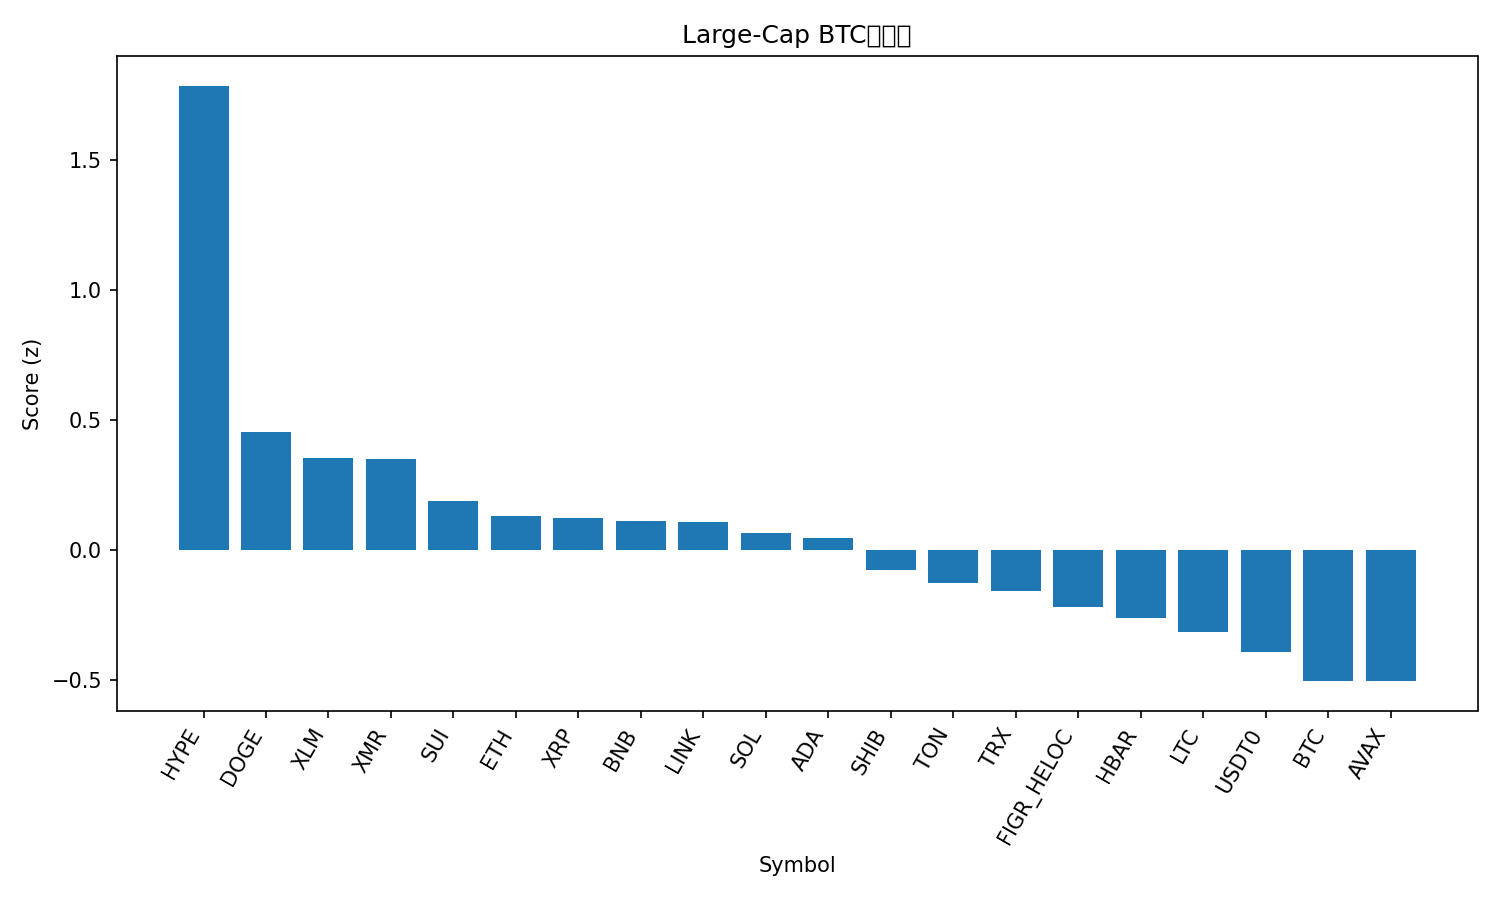

Values plotted in this chart, from the file beside it:
rank, name, symbol, price_btc, price_usd, pct_1h_btc, pct_24h_btc, pct_7d_btc, market_cap_rank, market_cap_usd, volume_usd, score
1, Hyperliquid, HYPE, 0.0003394, 36.27, 1.94, 1.802, -0.6771, 20, 9835338964, 320033550, 1.787
2, Dogecoin, DOGE, 1.77e-06, 0.1895, 0.4607, 2.238, 2.851, 10, 28717249870, 1248226023, 0.4549
3, Stellar, XLM, 2.97e-06, 0.317, 0.3507, 2.811, 0.7711, 19, 10148186351, 162155262, 0.3536
4, Monero, XMR, 0.00289, 308.9, -0.6258, 7.363, 5.596, 34, 5748130768, 115757862, 0.3493
5, Sui, SUI, 2.339e-05, 2.5, 0.3065, 2.775, -1.93, 22, 9064235817, 728373418, 0.19
6, Ethereum, ETH, 0.03638, 3888, 0.1625, 1.117, 6.478, 2, 469522530224, 23296187354, 0.1331
7, XRP, XRP, 2.213e-05, 2.36, 0.2617, 2.225, -0.158, 5, 141908097735, 2931553757, 0.1223
8, BNB, BNB, 0.01026, 1096, 0.313, 1.986, -0.6713, 4, 152553738506, 2816021929, 0.1115
9, Chainlink, LINK, 0.0001578, 16.86, 0.3371, 2.018, -1.379, 17, 11758906039, 522004077, 0.1073
10, Solana, SOL, 0.001737, 185.7, 0.2418, 0.5327, 6.312, 6, 101629168172, 4705473943, 0.06742
11, Cardano, ADA, 5.95e-06, 0.6356, 0.2964, 1.149, 1.998, 11, 23280505016, 845200497, 0.04752
12, Shiba Inu, SHIB, 9.2549e-11, 9.89e-06, 0.2296, 1.292, 0.1644, 33, 5829711878, 136088832, -0.07482
13, Toncoin, TON, 2.009e-05, 2.15, 0.1441, 1.137, 1.8, 36, 5409958694, 112361720, -0.1254
14, TRON, TRX, 2.94e-06, 0.3144, 0.00226, 1.498, 3.008, 9, 29761345411, 523789300, -0.1583
15, Figure Heloc, FIGR_HELOC, 9.4e-06, 1.004, 0.933, -3.764, 0.9184, 15, 13139890029, 2664542, -0.219
16, Hedera, HBAR, 1.55e-06, 0.1652, 0.1271, 1.145, -1.074, 30, 7009763250, 164220576, -0.261
17, Litecoin, LTC, 0.0008575, 91.65, 0.1097, 0.9781, -1.257, 31, 7003899504, 453293930, -0.3165
18, USDT0, USDT0, 9.36e-06, 1.0, -0.02001, -0.06673, 4.754, 28, 7725404760, 275400097, -0.3939
19, Bitcoin, BTC, 1.0, 106854, 0.0, 0.0, 0.0, 1, 2130630877796, 39404073289, -0.5034
20, Avalanche, AVAX, 0.0001885, 20.15, 0.3267, 0.2368, -8.059, 26, 8598446102, 398685987, -0.5044
21, Bitcoin Cash, BCH, 0.00435, 464.9, -0.3028, -0.3827, -6.8, 21, 9277700662, 212321669, -1.229
